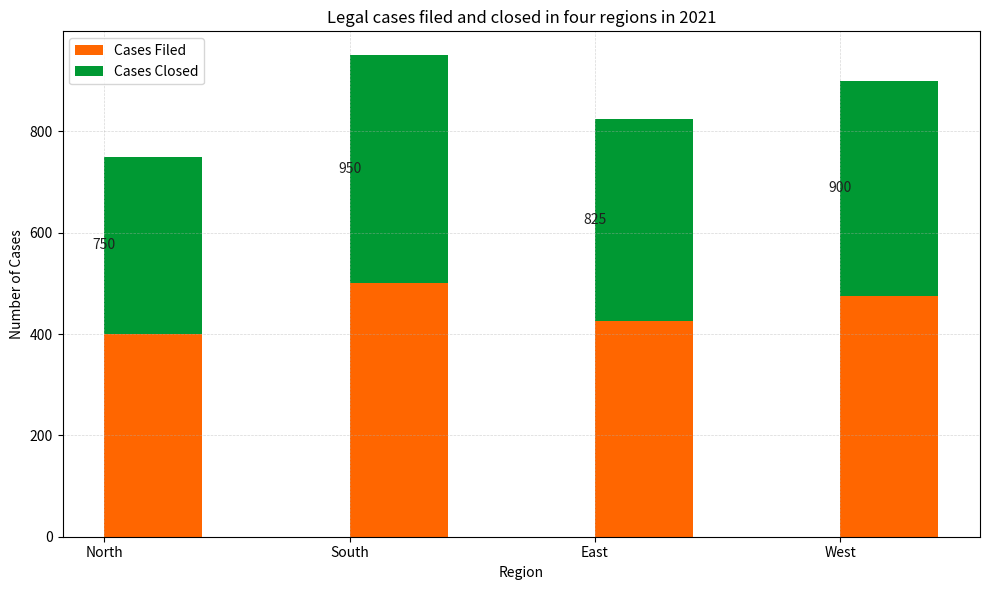

Source code (Python): (Note: this script raises an exception after producing the figure.)

import matplotlib.pyplot as plt
import numpy as np

# Define the data
region = ['North', 'South', 'East', 'West']
cases_filed = [400, 500, 425, 475]
cases_closed = [350, 450, 400, 425]

# Create the figure
fig, ax = plt.subplots(figsize=(10, 6))

# Plot the data
ax.bar(region, cases_filed, label='Cases Filed', width=0.4, align='edge', color='#ff6600')
ax.bar(region, cases_closed, label='Cases Closed', width=0.4, align='edge', bottom=cases_filed, color='#009933')

# Add labels and title
ax.set_title('Legal cases filed and closed in four regions in 2021')
ax.set_xlabel('Region')
ax.set_ylabel('Number of Cases')

# Add the legend
ax.legend(loc='upper left')

# Add grid
ax.grid(linestyle='--', linewidth=0.5, alpha=0.5)

# Add value labels
for x, y1, y2 in zip(region, cases_filed, cases_closed):
    ax.annotate(f'{y1+y2}', (x, y1+y2/2),
                ha='center', va='center', fontsize=10, color='#202020')

# Set xticks
ax.set_xticks(region)

# Resize the image
plt.tight_layout()

# Save the figure
plt.savefig('Bar Chart/png/276.png')

# Clear the current image state
plt.clf()
